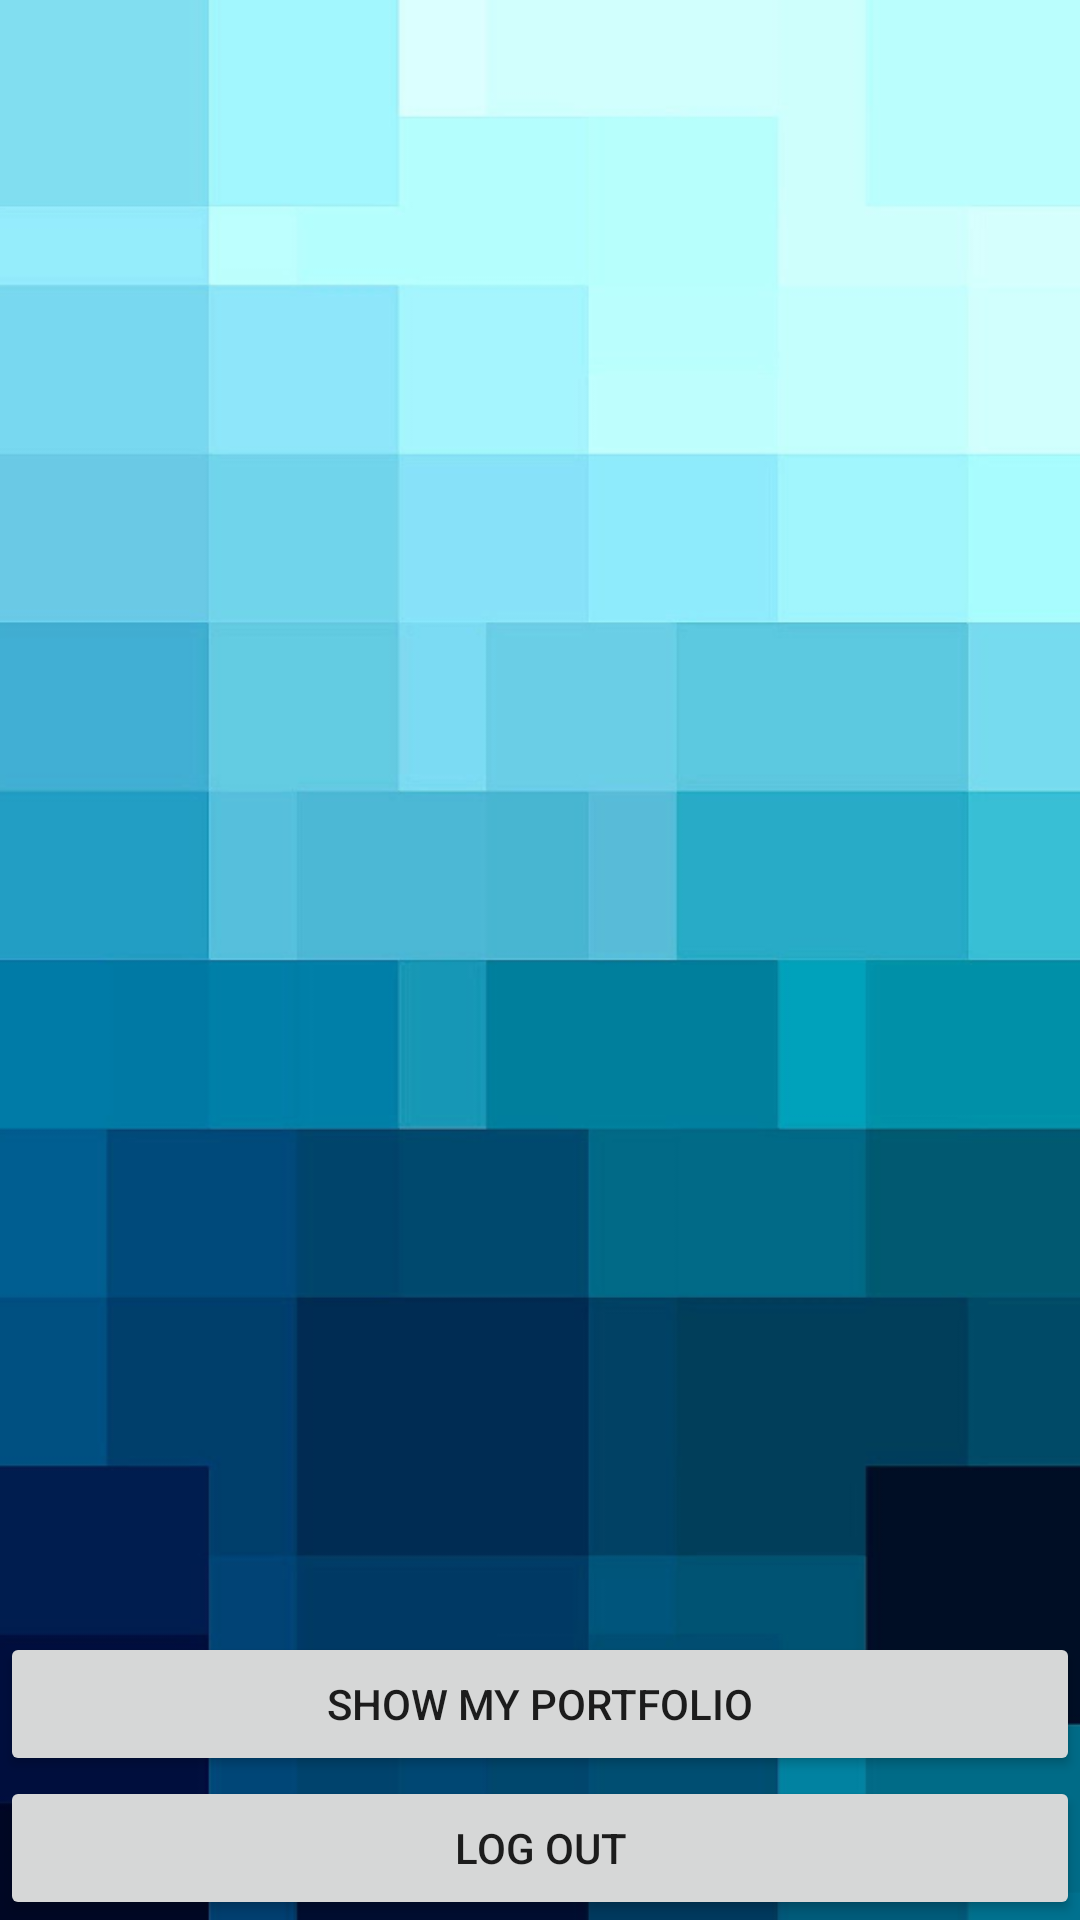

This screen was rendered from an Android layout file. Write that file and the resources it references.
<!-- AndroidManifest.xml: fallback theme Theme.MaterialComponents.DayNight.NoActionBar -->
<!-- res/layout/main.xml -->
<?xml version="1.0" encoding="utf-8"?>
<LinearLayout xmlns:android="http://schemas.android.com/apk/res/android"
              android:id="@+id/mainLayout"
              android:orientation="vertical"
              android:layout_width="fill_parent"
              android:layout_height="fill_parent"
              android:background="@mipmap/bg_sr"
    >
    
            
            
            
            
            
            

    <ProgressBar
            android:id="@+id/progressBar"
            android:layout_width="fill_parent"
            android:layout_height="wrap_content"
            android:indeterminate="true"
            android:visibility="gone"
            />

    <ListView
            android:id="@+id/itemList"
            android:layout_width="fill_parent"
            android:layout_height="wrap_content"
            android:layout_weight="1"
            />

    <LinearLayout
        android:orientation="horizontal"
        android:layout_width="fill_parent"
        android:layout_height="wrap_content"
        android:weightSum="1">

        <Button
            android:id="@+id/listItemsButton"
            android:layout_width="374dp"
            android:layout_height="fill_parent"
            android:layout_weight="1"
            android:text="Show My Portfolio" />
    </LinearLayout>
    <LinearLayout
            android:orientation="horizontal"
            android:layout_weight="0"
            android:layout_width="fill_parent"
            android:layout_height="wrap_content">

        
            
            
            
            
            

            

        <Button
                android:id="@+id/logOutButton"
                android:layout_width="0dp"
                android:layout_weight="1"
                android:layout_height="fill_parent"
                android:text="Log Out"
                />
    </LinearLayout>
</LinearLayout>
<!-- resources referenced by this layout -->
<resources>
  <!-- mipmap bg_sr: png bitmap (mipmap-mdpi, 47131 bytes) -->
</resources>
